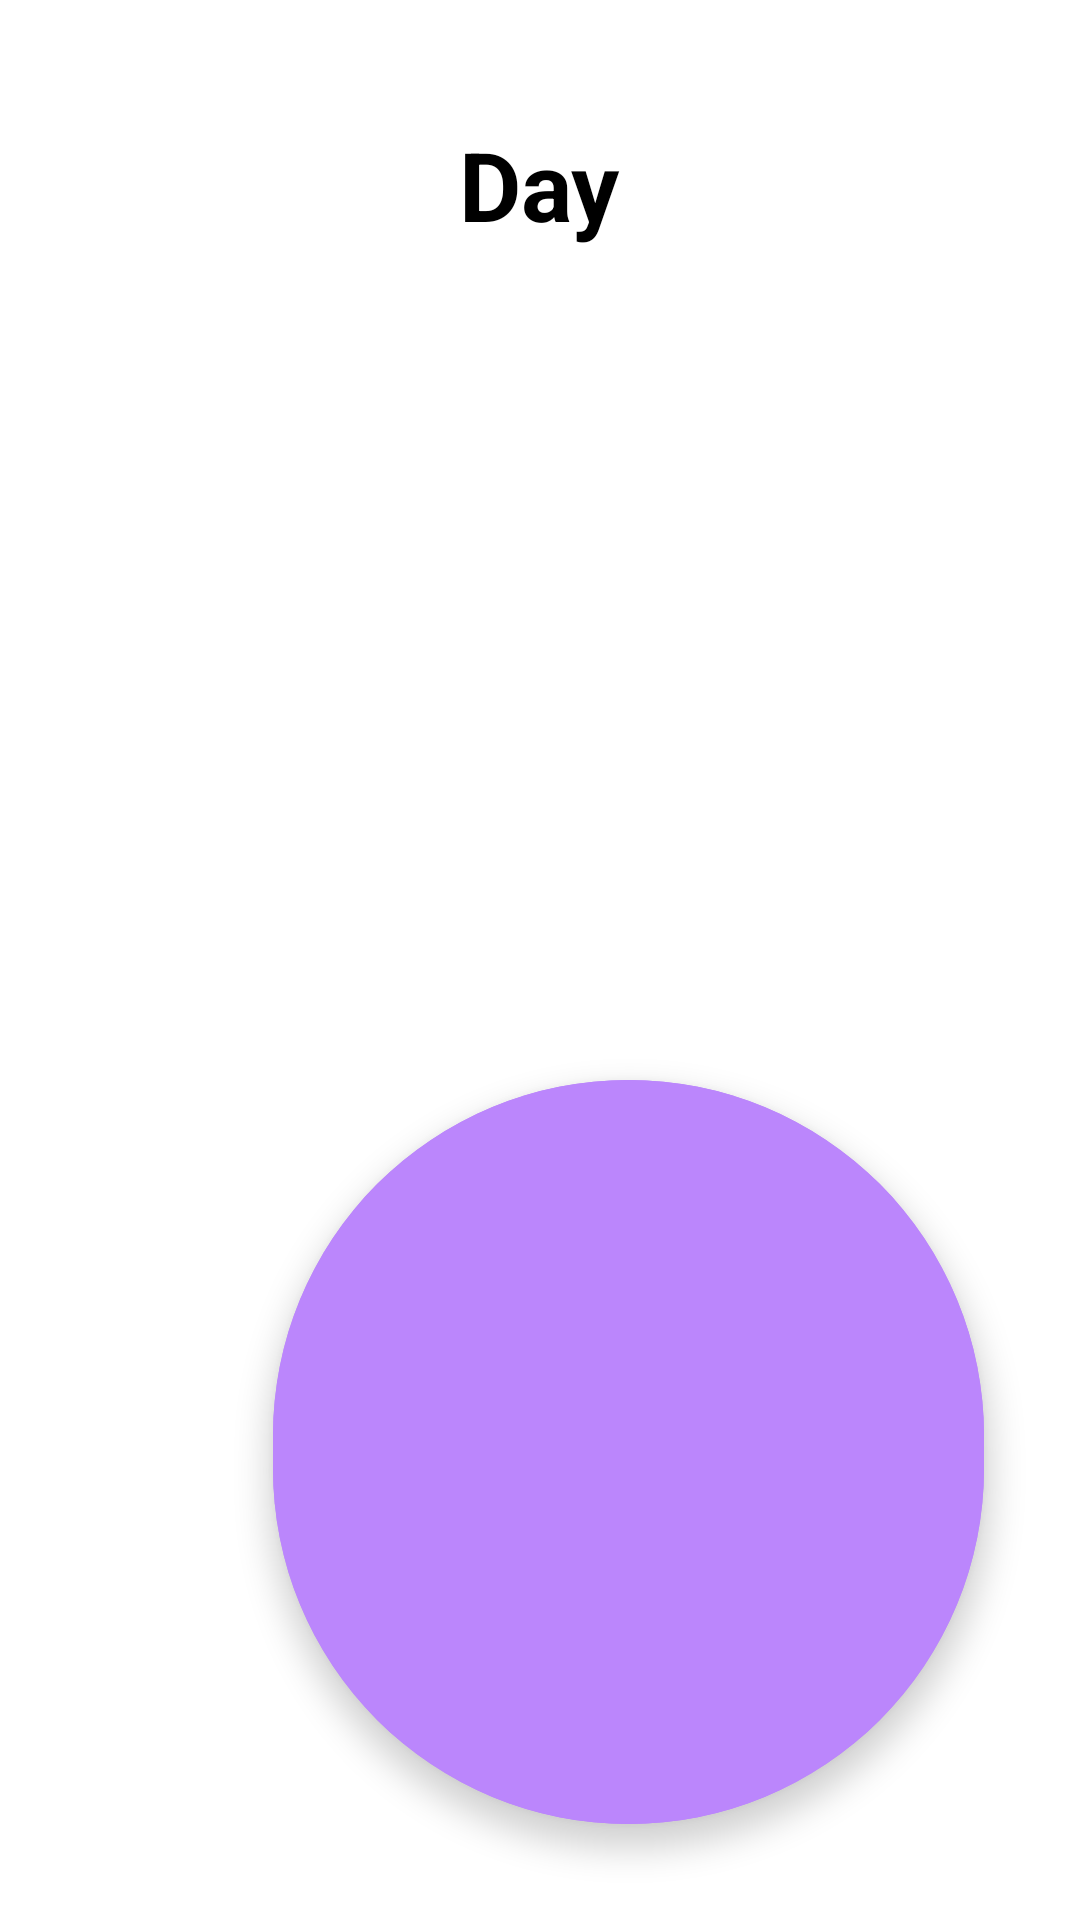

Produce the Android XML layout that renders to this screen, including the resource entries it uses.
<!-- AndroidManifest.xml: application theme Theme.TODO -->
<!-- res/layout/activity_main.xml -->
<?xml version="1.0" encoding="utf-8"?>
<RelativeLayout xmlns:android="http://schemas.android.com/apk/res/android"
    android:layout_height="match_parent"
    android:layout_width="match_parent"
    xmlns:app="http://schemas.android.com/apk/res-auto">

    <TextView
        android:id="@+id/text"
        android:layout_width="189dp"
        android:layout_height="wrap_content"
        android:layout_centerHorizontal="true"
        android:layout_marginTop="40dp"
        android:layout_marginBottom="20dp"
        android:text="Day"
        android:textAlignment="center"
        android:textColor="@color/black"
        android:textSize="32sp"
        android:textStyle="bold" />

    <androidx.recyclerview.widget.RecyclerView
        android:id="@+id/taskRecyclerList"
        android:layout_width="match_parent"
        android:layout_height="647dp"
        android:layout_below="@id/text"
        android:layout_marginTop="1dp"
        android:nestedScrollingEnabled="true"
        app:layoutManager="androidx.recyclerview.widget.LinearLayoutManager" />


    <com.google.android.material.floatingactionbutton.ExtendedFloatingActionButton
        android:id="@+id/faba"
        android:layout_width="237dp"
        android:layout_height="248dp"
        android:layout_alignParentEnd="true"
        android:layout_alignParentBottom="true"
        android:layout_marginStart="32dp"
        android:layout_marginTop="32dp"
        android:layout_marginEnd="32dp"
        android:layout_marginBottom="32dp"
        android:backgroundTint="@color/purple_200"
        app:icon="@drawable/ic_baseline_add"
        app:iconTint="#FFFFFF" />

</RelativeLayout>
<!-- resources referenced by this layout -->
<resources>
  <color name="black">#FF000000</color>
  <color name="purple_200">#FFBB86FC</color>
  <style name="Theme.TODO" parent="Theme.MaterialComponents.DayNight">
          
          <item name="colorPrimary">@color/purple_500</item>
          <item name="colorPrimaryVariant">@color/purple_700</item>
          <item name="colorOnPrimary">@color/white</item>
          
          <item name="colorSecondary">@color/teal_200</item>
          <item name="colorSecondaryVariant">@color/teal_700</item>
          <item name="colorOnSecondary">@color/black</item>
          
          <item name="android:statusBarColor">?attr/colorPrimaryVariant</item>
          
      </style>
  <color name="purple_500">#FF6200EE</color>
  <color name="purple_700">#FF3700B3</color>
  <color name="white">#FFFFFFFF</color>
  <color name="teal_200">#FF03DAC5</color>
  <color name="teal_700">#FF018786</color>
</resources>
